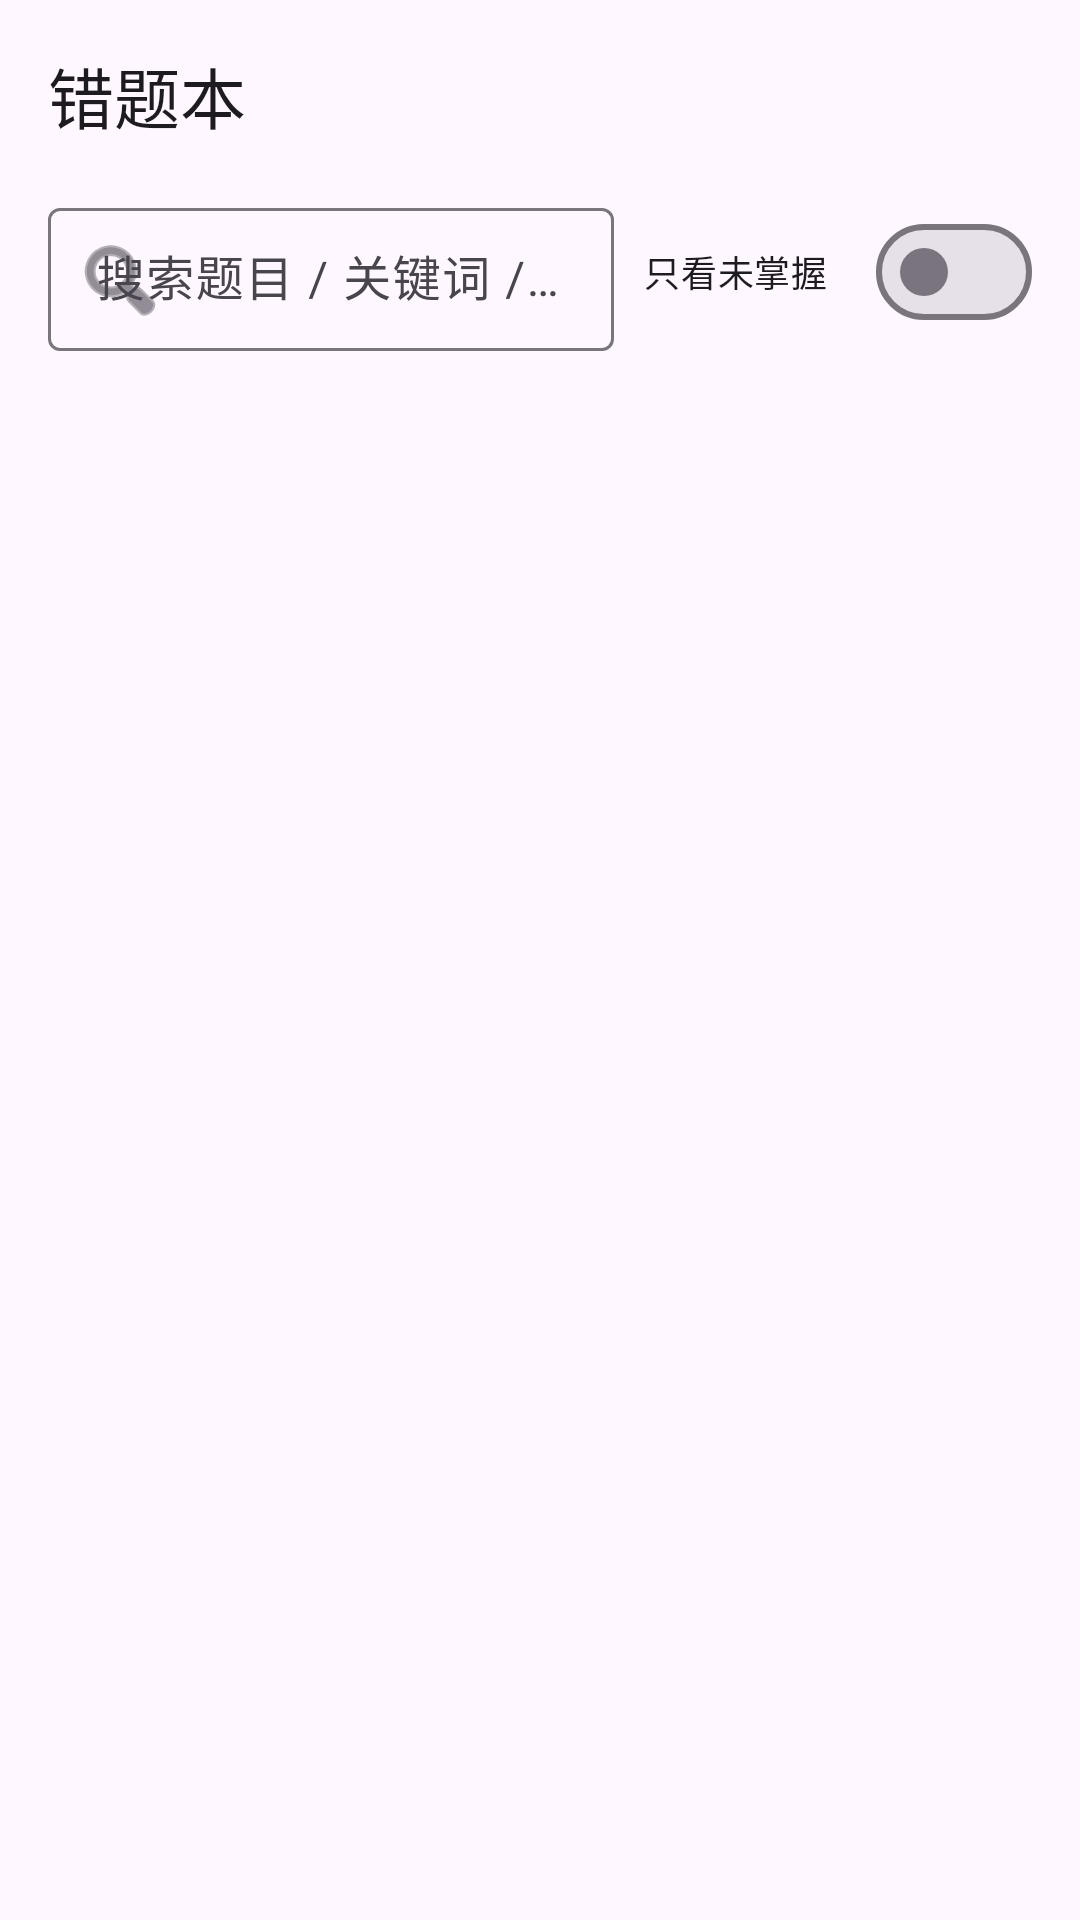

The Android layout XML behind this screen, and the referenced resources:
<!-- AndroidManifest.xml: application theme Theme.XueTi -->
<!-- res/layout/activity_mistakes.xml -->
<?xml version="1.0" encoding="utf-8"?>
<LinearLayout xmlns:android="http://schemas.android.com/apk/res/android"
    xmlns:app="http://schemas.android.com/apk/res-auto"
    android:layout_width="match_parent"
    android:layout_height="match_parent"
    android:orientation="vertical">

    <com.google.android.material.appbar.MaterialToolbar
        android:id="@+id/toolbar"
        android:layout_width="match_parent"
        android:layout_height="?attr/actionBarSize"
        app:title="@string/mistake_title" />

    <LinearLayout
        android:layout_width="match_parent"
        android:layout_height="wrap_content"
        android:gravity="center_vertical"
        android:orientation="horizontal"
        android:paddingHorizontal="16dp">

        <com.google.android.material.textfield.TextInputLayout
            style="@style/Widget.Material3.TextInputLayout.OutlinedBox.Dense"
            android:layout_width="0dp"
            android:layout_height="wrap_content"
            android:layout_weight="1"
            android:hint="@string/mistake_search_hint"
            app:startIconDrawable="@android:drawable/ic_menu_search">

            <com.google.android.material.textfield.TextInputEditText
                android:id="@+id/etSearch"
                android:layout_width="match_parent"
                android:layout_height="wrap_content"
                android:imeOptions="actionSearch"
                android:inputType="text"
                android:singleLine="true" />
        </com.google.android.material.textfield.TextInputLayout>

        <com.google.android.material.materialswitch.MaterialSwitch
            android:id="@+id/swPendingOnly"
            android:layout_width="wrap_content"
            android:layout_height="wrap_content"
            android:layout_marginStart="10dp"
            android:text="@string/mistake_pending_only"
            android:textSize="12sp" />
    </LinearLayout>

    <LinearLayout
        android:layout_width="match_parent"
        android:layout_height="wrap_content"
        android:gravity="center_vertical"
        android:orientation="horizontal"
        android:paddingHorizontal="18dp"
        android:paddingTop="8dp">

        <TextView
            android:id="@+id/countText"
            android:layout_width="0dp"
            android:layout_height="wrap_content"
            android:layout_weight="1"
            android:textColor="?attr/colorOnSurfaceVariant"
            android:textSize="12sp" />

        <TextView
            android:id="@+id/btnClearMastered"
            android:layout_width="wrap_content"
            android:layout_height="wrap_content"
            android:background="?attr/selectableItemBackground"
            android:clickable="true"
            android:focusable="true"
            android:paddingHorizontal="6dp"
            android:paddingVertical="2dp"
            android:textColor="?attr/colorPrimary"
            android:textSize="12sp" />
    </LinearLayout>

    <FrameLayout
        android:layout_width="match_parent"
        android:layout_height="0dp"
        android:layout_weight="1">

        <androidx.recyclerview.widget.RecyclerView
            android:id="@+id/mistakeList"
            android:layout_width="match_parent"
            android:layout_height="match_parent"
            android:clipToPadding="false"
            android:padding="8dp" />

        <TextView
            android:id="@+id/emptyView"
            android:layout_width="match_parent"
            android:layout_height="match_parent"
            android:gravity="center"
            android:padding="32dp"
            android:text="@string/mistake_empty"
            android:textColor="?attr/colorOnSurfaceVariant"
            android:textSize="14sp"
            android:visibility="gone" />
    </FrameLayout>
</LinearLayout>
<!-- resources referenced by this layout -->
<resources>
  <string name="mistake_empty">还没有错题\n在「AI 解题」里点「这题我算错了」，或在复习时点「这词我记错了」，就会自动记录到这里</string>
  <string name="mistake_pending_only">只看未掌握</string>
  <string name="mistake_search_hint">搜索题目 / 关键词 / 学科</string>
  <string name="mistake_title">错题本</string>
  <style name="Theme.XueTi" parent="Theme.Material3.DayNight.NoActionBar">
          <item name="colorPrimary">@color/primary</item>
          <item name="colorOnPrimary">@color/onPrimary</item>
          <item name="colorPrimaryContainer">@color/primaryContainer</item>
          <item name="colorOnPrimaryContainer">@color/onPrimaryContainer</item>
          <item name="colorSecondary">@color/secondary</item>
          <item name="colorOnSecondary">@color/onSecondary</item>
          <item name="colorSecondaryContainer">@color/secondaryContainer</item>
          <item name="colorOnSecondaryContainer">@color/onSecondaryContainer</item>
          <item name="android:colorBackground">@color/background</item>
          <item name="colorSurface">@color/surface</item>
          <item name="colorOnSurface">@color/onSurface</item>
          <item name="colorSurfaceVariant">@color/surfaceVariant</item>
          <item name="colorOnSurfaceVariant">@color/onSurfaceVariant</item>
          <item name="colorOutline">@color/outline</item>
      </style>
  <color name="primary">#6750A4</color>
  <color name="onPrimary">#FFFFFF</color>
  <color name="primaryContainer">#EADDFF</color>
  <color name="onPrimaryContainer">#21005D</color>
  <color name="secondary">#625B71</color>
  <color name="onSecondary">#FFFFFF</color>
  <color name="secondaryContainer">#E8DEF8</color>
  <color name="onSecondaryContainer">#1D192B</color>
  <color name="background">#FEF7FF</color>
  <color name="surface">#FEF7FF</color>
  <color name="onSurface">#1D1B20</color>
  <color name="surfaceVariant">#E7E0EC</color>
  <color name="onSurfaceVariant">#49454F</color>
  <color name="outline">#79747E</color>
</resources>
